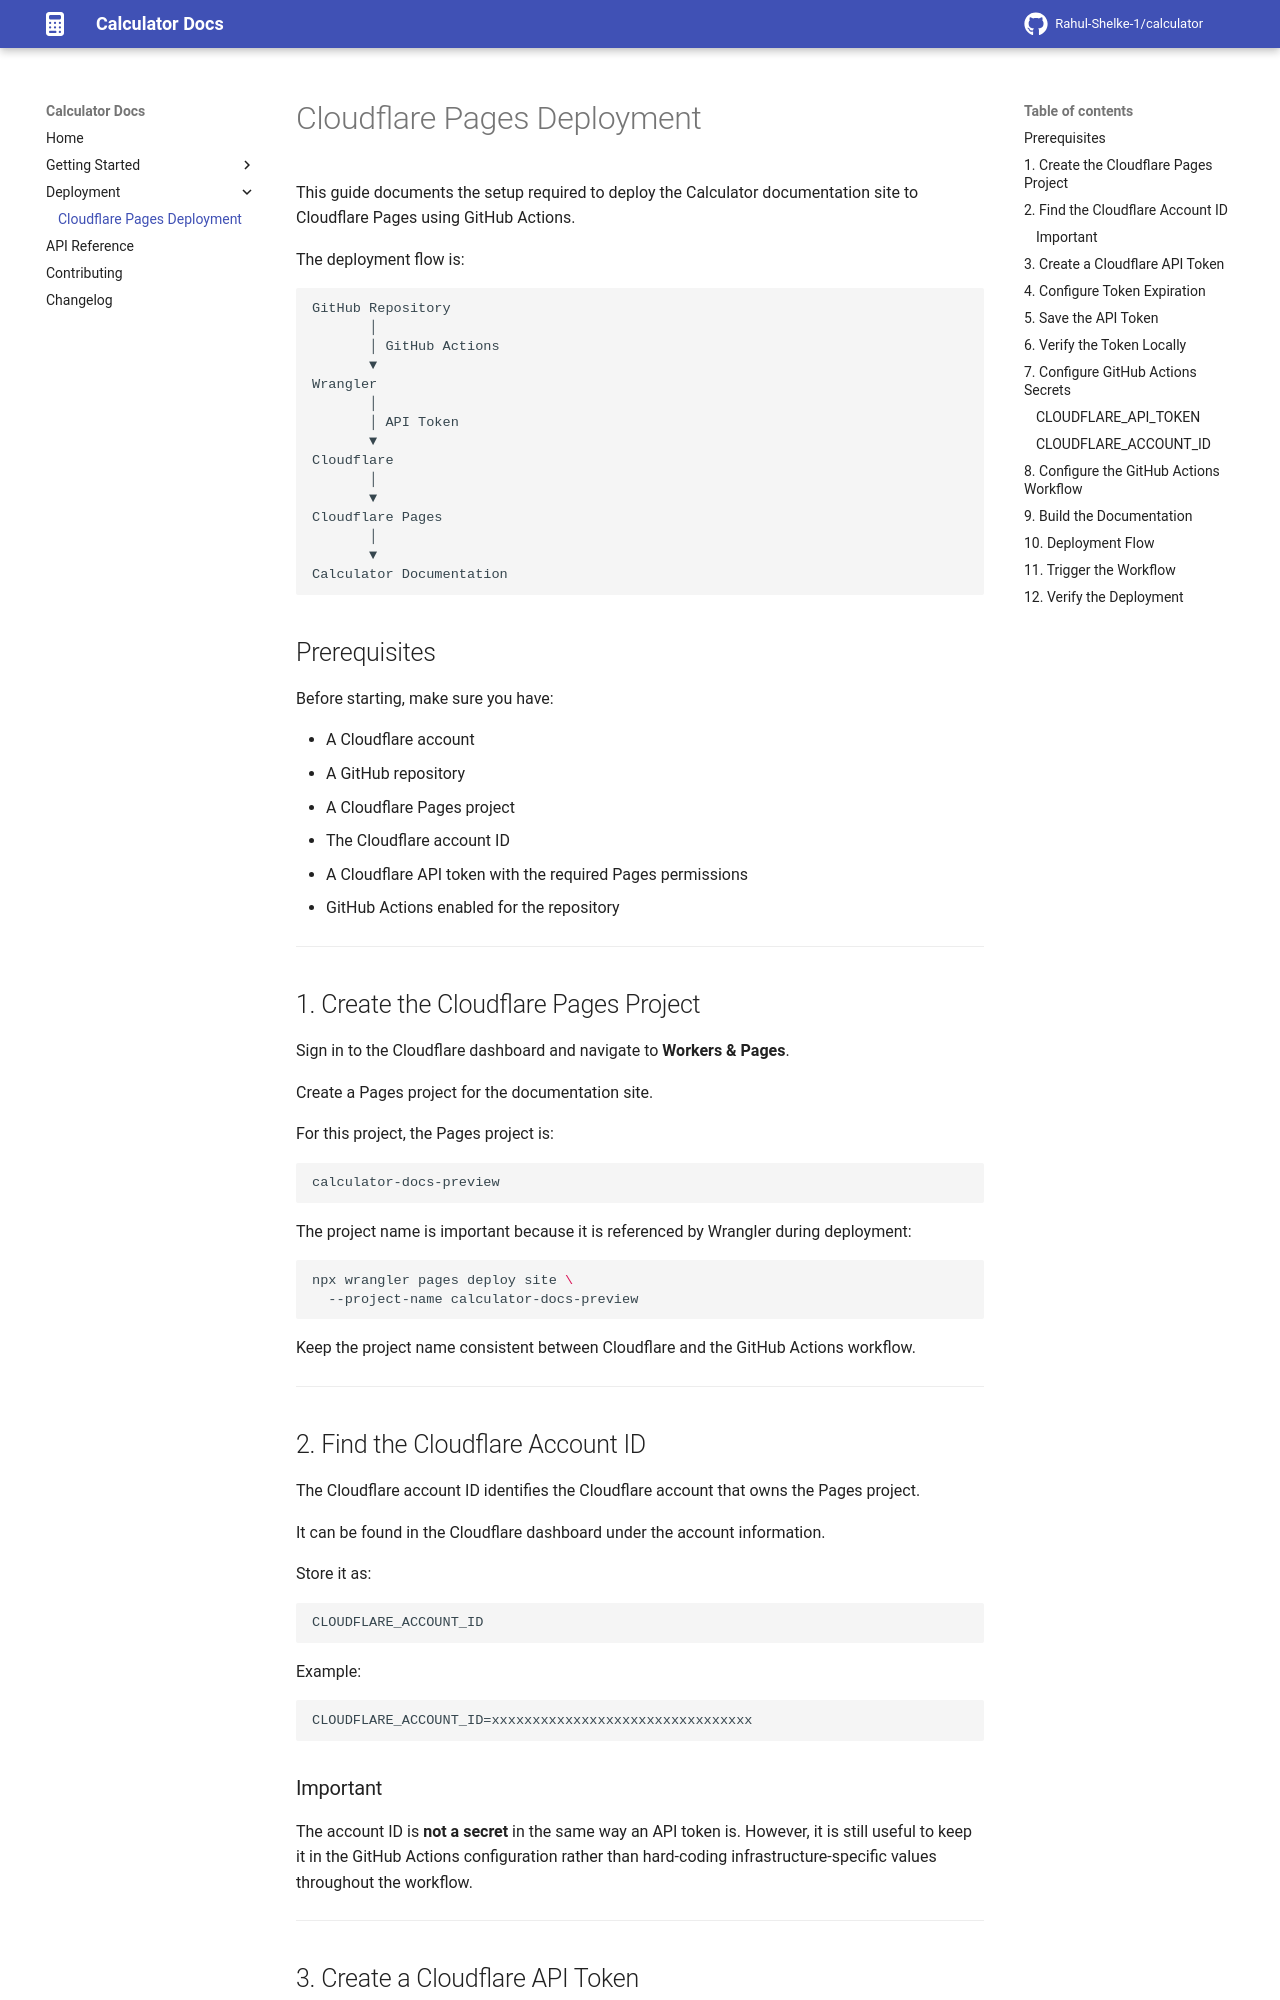

repository: Rahul-Shelke-1/calculator · page: latest/deployment/cloudflare-pages/index.html · generator: mkdocs

# Cloudflare Pages Deployment

This guide documents the setup required to deploy the Calculator documentation site to Cloudflare Pages using GitHub Actions.

The deployment flow is:

```text
GitHub Repository
       │
       │ GitHub Actions
       ▼
Wrangler
       │
       │ API Token
       ▼
Cloudflare
       │
       ▼
Cloudflare Pages
       │
       ▼
Calculator Documentation
```

## Prerequisites

Before starting, make sure you have:

* A Cloudflare account
* A GitHub repository
* A Cloudflare Pages project
* The Cloudflare account ID
* A Cloudflare API token with the required Pages permissions
* GitHub Actions enabled for the repository

---

## 1. Create the Cloudflare Pages Project

Sign in to the Cloudflare dashboard and navigate to **Workers & Pages**.

Create a Pages project for the documentation site.

For this project, the Pages project is:

```text
calculator-docs-preview
```

The project name is important because it is referenced by Wrangler during deployment:

```bash
npx wrangler pages deploy site \
  --project-name calculator-docs-preview
```

Keep the project name consistent between Cloudflare and the GitHub Actions workflow.

---

## 2. Find the Cloudflare Account ID

The Cloudflare account ID identifies the Cloudflare account that owns the Pages project.

It can be found in the Cloudflare dashboard under the account information.

Store it as:

```text
CLOUDFLARE_ACCOUNT_ID
```

Example:

```text
CLOUDFLARE_ACCOUNT_ID=xxxxxxxxxxxxxxxxxxxxxxxxxxxxxxxx
```

### Important

The account ID is **not a secret** in the same way an API token is. However, it is still useful to keep it in the GitHub Actions configuration rather than hard-coding infrastructure-specific values throughout the workflow.

---
